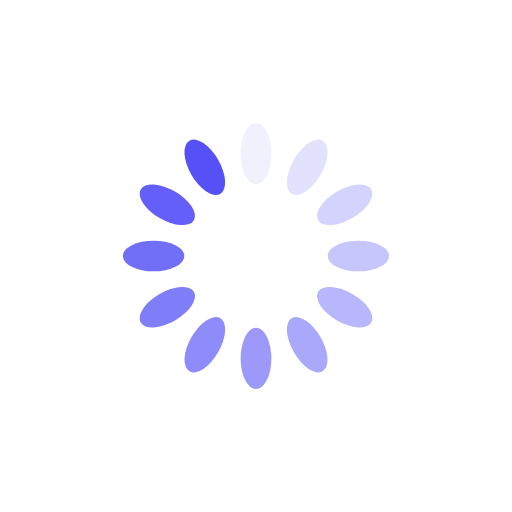
t = 0.00 s
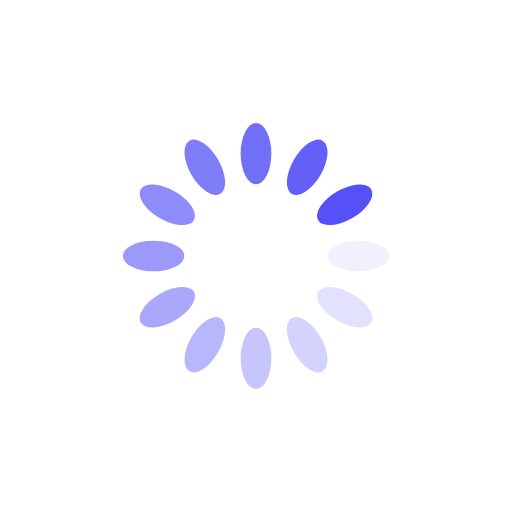
t = 0.25 s
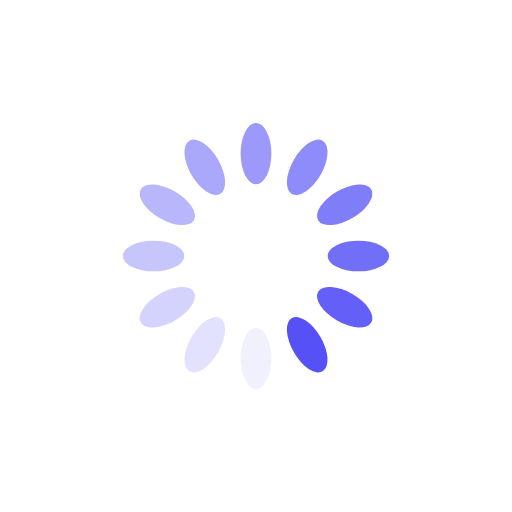
t = 0.50 s
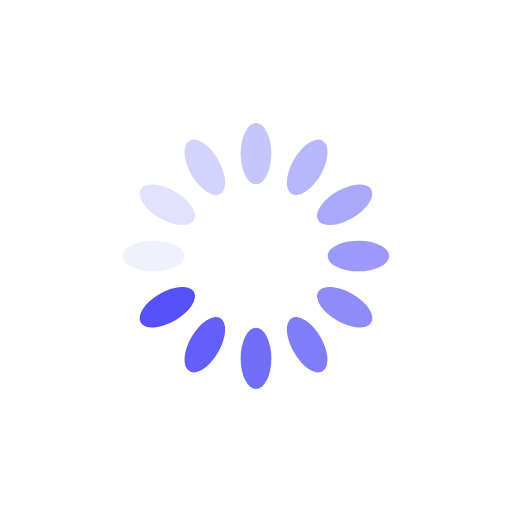
t = 0.75 s

The animated SVG that drew these frames (rendered in a browser with its animation timeline set to each time). Animation: 12 SMIL elements (animate=12); one cycle of 1.00 s, repeats indefinitely.

<?xml version="1.0" encoding="utf-8"?>
<svg xmlns="http://www.w3.org/2000/svg" xmlns:xlink="http://www.w3.org/1999/xlink" style="margin: auto; background: rgb(255, 255, 255); display: block; shape-rendering: auto;" width="50px" height="50px" viewBox="0 0 100 100" preserveAspectRatio="xMidYMid">
<g transform="rotate(0 50 50)">
  <rect x="47" y="24" rx="3" ry="6" width="6" height="12" fill="#5551f7">
    <animate attributeName="opacity" values="1;0" keyTimes="0;1" dur="1s" begin="-0.9166666666666666s" repeatCount="indefinite"></animate>
  </rect>
</g><g transform="rotate(30 50 50)">
  <rect x="47" y="24" rx="3" ry="6" width="6" height="12" fill="#5551f7">
    <animate attributeName="opacity" values="1;0" keyTimes="0;1" dur="1s" begin="-0.8333333333333334s" repeatCount="indefinite"></animate>
  </rect>
</g><g transform="rotate(60 50 50)">
  <rect x="47" y="24" rx="3" ry="6" width="6" height="12" fill="#5551f7">
    <animate attributeName="opacity" values="1;0" keyTimes="0;1" dur="1s" begin="-0.75s" repeatCount="indefinite"></animate>
  </rect>
</g><g transform="rotate(90 50 50)">
  <rect x="47" y="24" rx="3" ry="6" width="6" height="12" fill="#5551f7">
    <animate attributeName="opacity" values="1;0" keyTimes="0;1" dur="1s" begin="-0.6666666666666666s" repeatCount="indefinite"></animate>
  </rect>
</g><g transform="rotate(120 50 50)">
  <rect x="47" y="24" rx="3" ry="6" width="6" height="12" fill="#5551f7">
    <animate attributeName="opacity" values="1;0" keyTimes="0;1" dur="1s" begin="-0.5833333333333334s" repeatCount="indefinite"></animate>
  </rect>
</g><g transform="rotate(150 50 50)">
  <rect x="47" y="24" rx="3" ry="6" width="6" height="12" fill="#5551f7">
    <animate attributeName="opacity" values="1;0" keyTimes="0;1" dur="1s" begin="-0.5s" repeatCount="indefinite"></animate>
  </rect>
</g><g transform="rotate(180 50 50)">
  <rect x="47" y="24" rx="3" ry="6" width="6" height="12" fill="#5551f7">
    <animate attributeName="opacity" values="1;0" keyTimes="0;1" dur="1s" begin="-0.4166666666666667s" repeatCount="indefinite"></animate>
  </rect>
</g><g transform="rotate(210 50 50)">
  <rect x="47" y="24" rx="3" ry="6" width="6" height="12" fill="#5551f7">
    <animate attributeName="opacity" values="1;0" keyTimes="0;1" dur="1s" begin="-0.3333333333333333s" repeatCount="indefinite"></animate>
  </rect>
</g><g transform="rotate(240 50 50)">
  <rect x="47" y="24" rx="3" ry="6" width="6" height="12" fill="#5551f7">
    <animate attributeName="opacity" values="1;0" keyTimes="0;1" dur="1s" begin="-0.25s" repeatCount="indefinite"></animate>
  </rect>
</g><g transform="rotate(270 50 50)">
  <rect x="47" y="24" rx="3" ry="6" width="6" height="12" fill="#5551f7">
    <animate attributeName="opacity" values="1;0" keyTimes="0;1" dur="1s" begin="-0.16666666666666666s" repeatCount="indefinite"></animate>
  </rect>
</g><g transform="rotate(300 50 50)">
  <rect x="47" y="24" rx="3" ry="6" width="6" height="12" fill="#5551f7">
    <animate attributeName="opacity" values="1;0" keyTimes="0;1" dur="1s" begin="-0.08333333333333333s" repeatCount="indefinite"></animate>
  </rect>
</g><g transform="rotate(330 50 50)">
  <rect x="47" y="24" rx="3" ry="6" width="6" height="12" fill="#5551f7">
    <animate attributeName="opacity" values="1;0" keyTimes="0;1" dur="1s" begin="0s" repeatCount="indefinite"></animate>
  </rect>
</g>
<!-- [ldio] generated by https://loading.io/ --></svg>